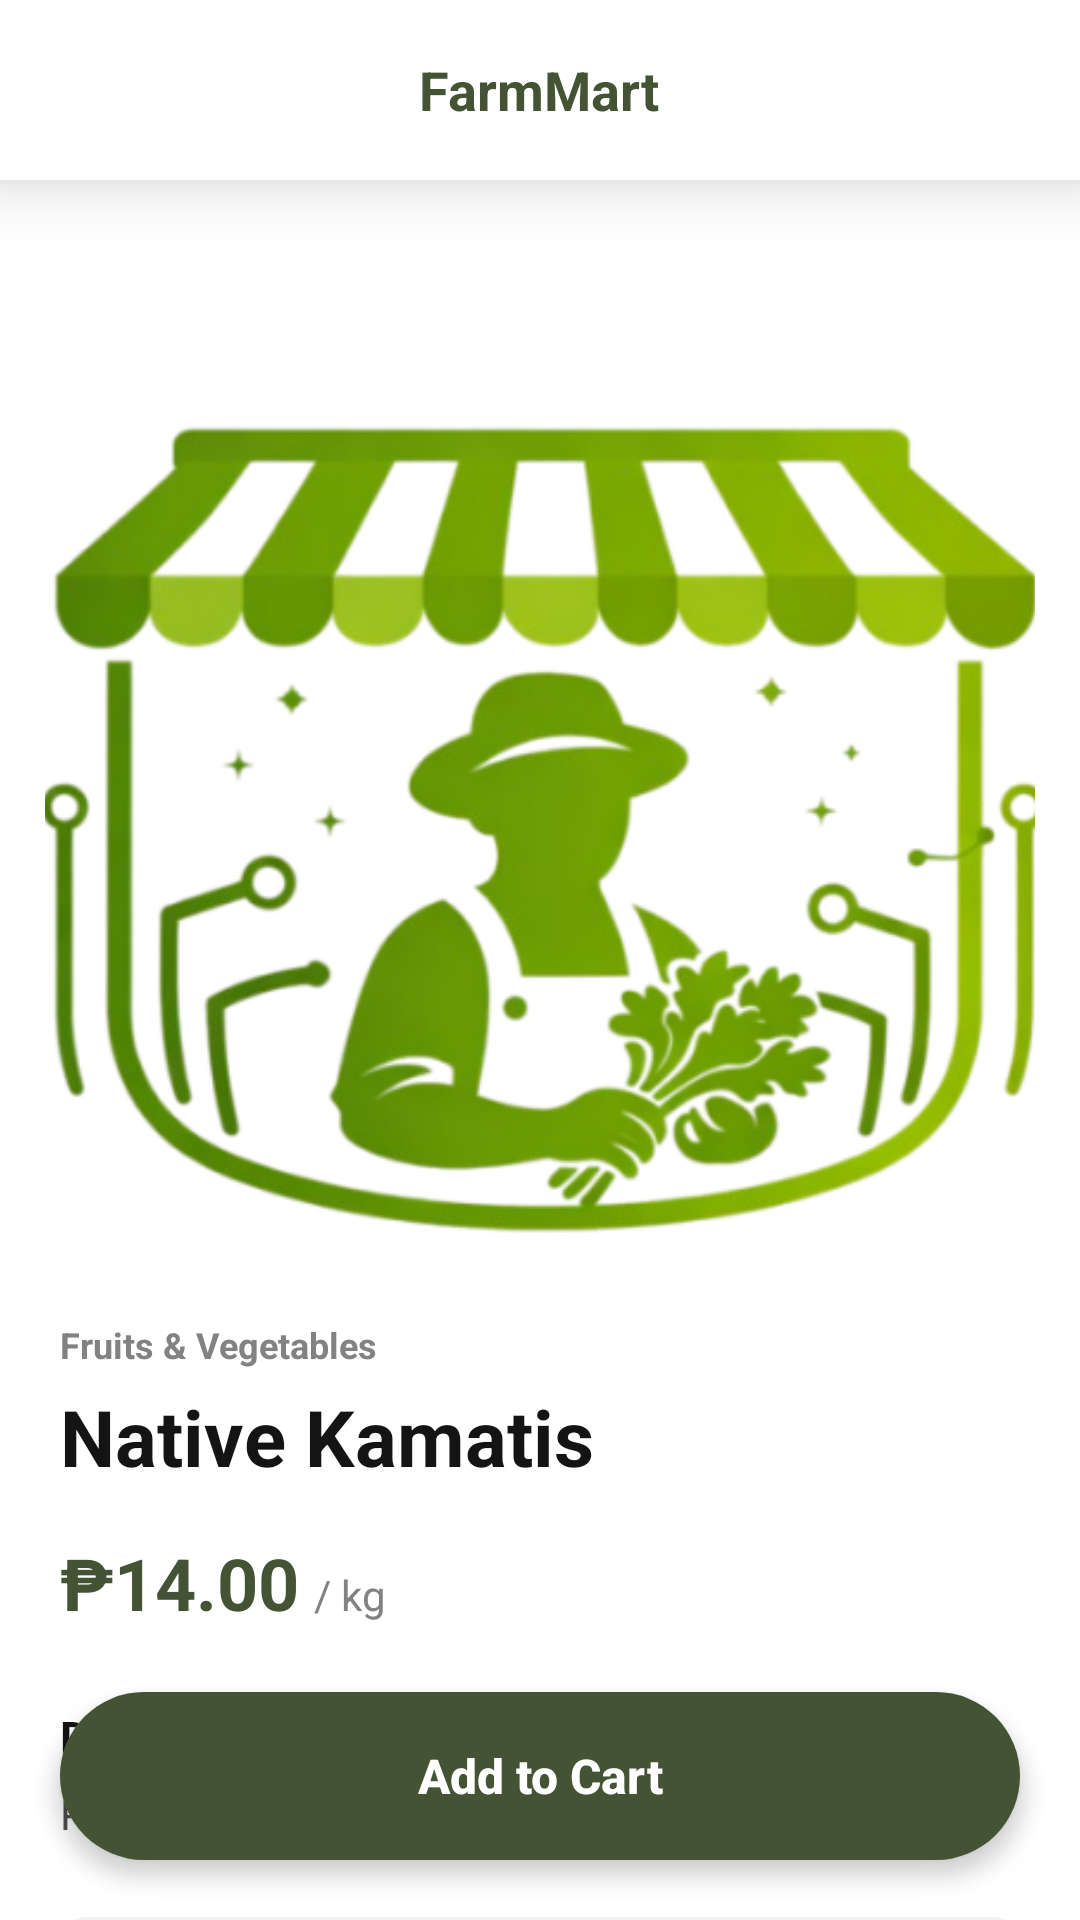

Android layout source for this screen:
<!-- AndroidManifest.xml: application theme Theme.FarmMart -->
<!-- res/layout/activity_product_detail.xml -->
<?xml version="1.0" encoding="utf-8"?>
<androidx.coordinatorlayout.widget.CoordinatorLayout xmlns:android="http://schemas.android.com/apk/res/android"
    xmlns:app="http://schemas.android.com/apk/res-auto"
    xmlns:tools="http://tools.android.com/tools"
    android:layout_width="match_parent"
    android:layout_height="match_parent"
    android:background="@color/white">

    
    <RelativeLayout
        android:id="@+id/top_bar"
        android:layout_width="match_parent"
        android:layout_height="60dp"
        android:paddingHorizontal="15dp"
        android:background="@color/white"
        android:elevation="4dp"
        android:translationZ="10dp">

        <ImageView
            android:id="@+id/btn_back_detail"
            android:layout_width="35dp"
            android:layout_height="35dp"
            android:layout_centerVertical="true"
            android:padding="5dp"
            android:src="@drawable/arrow_back"
            app:tint="#141414"
            android:background="?attr/selectableItemBackgroundBorderless"
            android:clickable="true"
            android:focusable="true"
            android:contentDescription="Back Navigation Button" />

        <TextView
            android:layout_width="wrap_content"
            android:layout_height="wrap_content"
            android:layout_centerInParent="true"
            android:text="FarmMart"
            android:textColor="#435334"
            android:textSize="18sp"
            android:textStyle="bold" />

        <ImageView
            android:layout_width="24dp"
            android:layout_height="24dp"
            android:layout_alignParentEnd="true"
            android:layout_centerVertical="true"
            android:src="@drawable/favorite"
            app:tint="#141414"
            android:contentDescription="Favorite Button" />
    </RelativeLayout>

    
    <androidx.core.widget.NestedScrollView
        android:layout_width="match_parent"
        android:layout_height="match_parent"
        android:layout_marginTop="60dp"
        android:paddingBottom="90dp"
        android:clipToPadding="false">

        <LinearLayout
            android:layout_width="match_parent"
            android:layout_height="wrap_content"
            android:orientation="vertical">

            
            <androidx.cardview.widget.CardView
                android:layout_width="match_parent"
                android:layout_height="350dp"
                android:layout_margin="15dp"
                app:cardCornerRadius="25dp"
                app:cardElevation="0dp">

                <ImageView
                    android:id="@+id/img_detail_main"
                    android:layout_width="match_parent"
                    android:layout_height="match_parent"
                    android:scaleType="centerCrop"
                    android:src="@drawable/logo"
                    android:contentDescription="Product Detail Focus Image" />
            </androidx.cardview.widget.CardView>

            
            <LinearLayout
                android:layout_width="match_parent"
                android:layout_height="wrap_content"
                android:orientation="vertical"
                android:paddingHorizontal="20dp">

                <TextView
                    android:id="@+id/tv_detail_category"
                    android:layout_width="wrap_content"
                    android:layout_height="wrap_content"
                    android:text="Fruits &amp; Vegetables"
                    android:textColor="#828282"
                    android:textSize="12sp"
                    android:textStyle="bold" />

                <TextView
                    android:id="@+id/tv_detail_name"
                    android:layout_width="wrap_content"
                    android:layout_height="wrap_content"
                    android:layout_marginTop="5dp"
                    android:text="Native Kamatis"
                    android:textColor="#141414"
                    android:textSize="26sp"
                    android:textStyle="bold" />

                <LinearLayout
                    android:layout_width="match_parent"
                    android:layout_height="wrap_content"
                    android:layout_marginTop="15dp"
                    android:gravity="bottom"
                    android:orientation="horizontal">

                    <TextView
                        android:id="@+id/tv_detail_price"
                        android:layout_width="wrap_content"
                        android:layout_height="wrap_content"
                        android:text="₱14.00"
                        android:textColor="#435334"
                        android:textSize="24sp"
                        android:textStyle="bold" />

                    <TextView
                        android:layout_width="wrap_content"
                        android:layout_height="wrap_content"
                        android:layout_marginStart="5dp"
                        android:text="/ kg"
                        android:textColor="#828282"
                        android:textSize="14sp" />
                </LinearLayout>

                
                <TextView
                    android:layout_width="wrap_content"
                    android:layout_height="wrap_content"
                    android:layout_marginTop="25dp"
                    android:text="Description"
                    android:textColor="#141414"
                    android:textSize="15sp"
                    android:textStyle="bold" />

                <TextView
                    android:id="@+id/tv_detail_desc"
                    android:layout_width="match_parent"
                    android:layout_height="wrap_content"
                    android:layout_marginTop="6dp"
                    android:lineSpacingExtra="4dp"
                    android:text="Product description goes here..."
                    android:textColor="#4F4F4F"
                    android:textSize="14sp" />

                
                <LinearLayout
                    android:layout_width="match_parent"
                    android:layout_height="60dp"
                    android:layout_marginTop="25dp"
                    android:background="@drawable/edittext_roundborder"
                    android:backgroundTint="#F2F2F2"
                    android:gravity="center_vertical"
                    android:orientation="horizontal"
                    android:paddingHorizontal="15dp">

                    <TextView
                        android:layout_width="0dp"
                        android:layout_height="wrap_content"
                        android:layout_weight="1"
                        android:text="Quantity"
                        android:textColor="#141414"
                        android:textStyle="bold" />

                    <LinearLayout
                        android:layout_width="wrap_content"
                        android:layout_height="wrap_content"
                        android:gravity="center"
                        android:orientation="horizontal">

                        <androidx.appcompat.widget.AppCompatButton
                            android:id="@+id/btn_minus"
                            android:layout_width="35dp"
                            android:layout_height="35dp"
                            android:background="@drawable/nav_background_rounded"
                            android:backgroundTint="@color/white"
                            android:text="-"
                            android:textColor="#141414"
                            android:textSize="18sp" />

                        <TextView
                            android:id="@+id/tv_detail_qty"
                            android:layout_width="40dp"
                            android:layout_height="wrap_content"
                            android:gravity="center"
                            android:text="1"
                            android:textColor="#141414"
                            android:textSize="16sp"
                            android:textStyle="bold" />

                        <androidx.appcompat.widget.AppCompatButton
                            android:id="@+id/btn_plus"
                            android:layout_width="35dp"
                            android:layout_height="35dp"
                            android:background="@drawable/nav_background_rounded"
                            android:backgroundTint="#435334"
                            android:text="+"
                            android:textColor="@color/white"
                            android:textSize="18sp" />
                    </LinearLayout>
                </LinearLayout>

            </LinearLayout>
        </LinearLayout>
    </androidx.core.widget.NestedScrollView>

    
    <androidx.cardview.widget.CardView
        android:layout_width="match_parent"
        android:layout_height="56dp"
        android:layout_gravity="bottom"
        android:layout_margin="20dp"
        app:cardCornerRadius="28dp"
        app:cardElevation="4dp"
        app:cardPreventCornerOverlap="false">

        <androidx.appcompat.widget.AppCompatButton
            android:id="@+id/btn_add_to_cart_large"
            android:layout_width="match_parent"
            android:layout_height="match_parent"
            android:background="#435334"
            android:text="Add to Cart"
            android:textAllCaps="false"
            android:textColor="@color/white"
            android:textSize="16sp"
            android:textStyle="bold" />
    </androidx.cardview.widget.CardView>

</androidx.coordinatorlayout.widget.CoordinatorLayout>
<!-- resources referenced by this layout -->
<resources>
  <color name="white">#FFFFFFFF</color>
  <!-- drawable edittext_roundborder (drawable) -->
  <shape xmlns:android="http://schemas.android.com/apk/res/android">
      
      <solid android:color="#FFFFFF" />
  
      
      <stroke
          android:width="2dp"
          android:color="#344B1D" />
  
      
      <corners android:radius="8dp" />
  </shape>
  <!-- drawable logo: png bitmap (drawable, 164306 bytes) -->
  <!-- drawable nav_background_rounded (drawable) -->
  <shape xmlns:android="http://schemas.android.com/apk/res/android">
      <solid android:color="#FCF9F4" /> 
      <corners
          android:topLeftRadius="20dp"
          android:topRightRadius="20dp" />
  </shape>
  <style name="Theme.FarmMart" parent="Base.Theme.FarmMart" />
  <style name="Base.Theme.FarmMart" parent="Theme.Material3.DayNight.NoActionBar">
          
          
      </style>
</resources>
